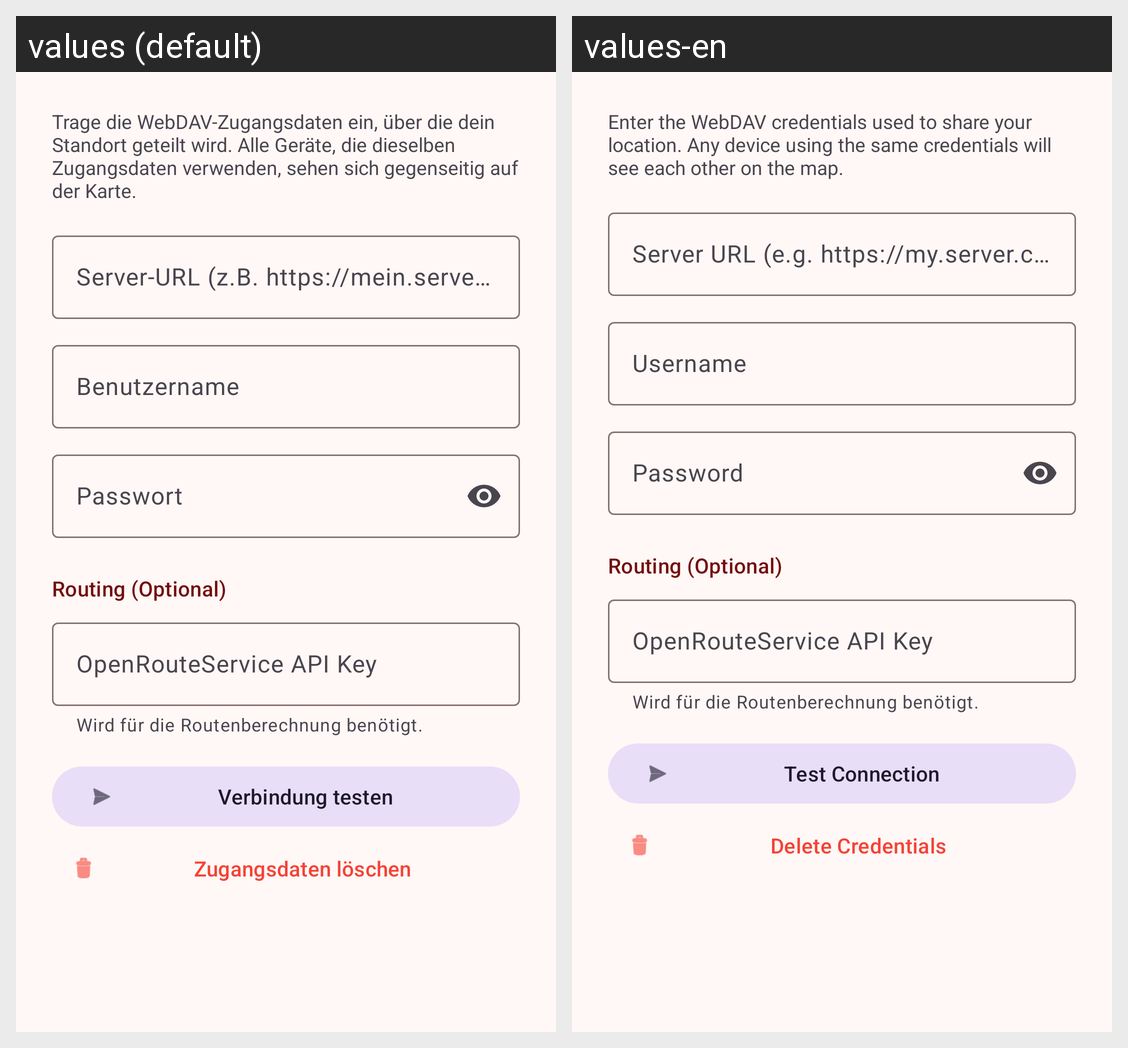

This grid shows one Android layout under two languages. Give, for every string resource on the screen, its name, the default text and each shown locale's text.
Android screen res/layout/dialog_webdav_config.xml rendered under 2 locales, left to right: values (default), values-en. Device: Nexus 5 (rendered at 1080×1920; each locale shown at half size, 540×960, under a caption strip naming it); theme Theme.VollaHub.
Strings drawn on this screen, with the default value and each locale's value (text and hints the layout hard-codes, and strings that could not be matched under every locale, appear in the picture but are not listed):

webdav_config_description
  values: Trage die WebDAV-Zugangsdaten ein, über die dein Standort geteilt wird. Alle Geräte, die dieselben Zugangsdaten verwenden, sehen sich gegenseitig auf der Karte.
  values-en: Enter the WebDAV credentials used to share your location. Any device using the same credentials will see each other on the map.

webdav_url_hint
  values: Server-URL (z.B. https://mein.server.de/webdav)
  values-en: Server URL (e.g. https://my.server.com/webdav)

webdav_username_hint
  values: Benutzername
  values-en: Username

webdav_password_hint
  values: Passwort
  values-en: Password

routing_optional
  values: Routing (Optional)
  values-en: Routing (Optional)

ors_api_key_hint
  values: OpenRouteService API Key
  values-en: OpenRouteService API Key

btn_test_connection
  values: Verbindung testen
  values-en: Test Connection

btn_delete_credentials
  values: Zugangsdaten löschen
  values-en: Delete Credentials
